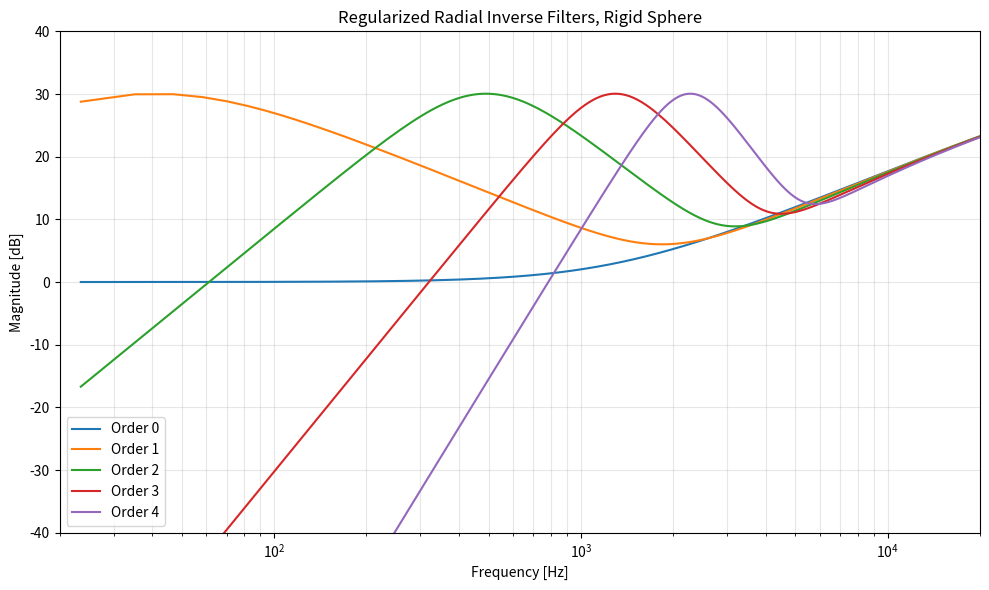

This chart was generated by the following Python code:
import numpy as np
import matplotlib.pyplot as plt
from scipy.special import spherical_jn, spherical_yn

# -----------------------------
# Parameters
# -----------------------------
R = 0.042          # sphere radius in meters, adjust as needed
Nmic = 32          # number of microphones
order_sht = 4
Lfilt = 4096
fs = 48000
amp_threshold = 15 # dB

c = 343.0

# -----------------------------
# Frequency axis
# -----------------------------
f = np.linspace(0, fs / 2, Lfilt // 2 + 1)
kR = 2 * np.pi * f * R / c

# Avoid exact zero for stable Hankel derivative evaluation
kR_safe = kR.copy()
kR_safe[0] = 1e-12

# -----------------------------
# Rigid-sphere modal coefficients
# b_n(kR)
#
# Convention:
# b_n = 4*pi*i^n * [ j_n(kR)
#        - j_n'(kR) / h_n^(2)'(kR) * h_n^(2)(kR) ]
#
# MATLAB code divides sphModalCoeffs(...) by 4*pi,
# so we do the same here.
# -----------------------------
def rigid_sphere_modal_coeffs(max_order, x):
    b = np.zeros((len(x), max_order + 1), dtype=complex)

    for n in range(max_order + 1):
        jn = spherical_jn(n, x)
        jn_der = spherical_jn(n, x, derivative=True)

        yn = spherical_yn(n, x)
        yn_der = spherical_yn(n, x, derivative=True)

        # Spherical Hankel function of the second kind
        hn2 = jn - 1j * yn
        hn2_der = jn_der - 1j * yn_der

        b[:, n] = 4 * np.pi * (1j ** n) * (
            jn - (jn_der / hn2_der) * hn2
        )

    return b


bN = rigid_sphere_modal_coeffs(order_sht, kR_safe) / (4 * np.pi)

# Fix DC where numerical Hankel terms can be awkward
# Only order 0 has meaningful low-frequency response.
bN[0, 1:] = 0.0

# -----------------------------
# Moreau/Daniel regularization
# -----------------------------
alpha = np.sqrt(Nmic) * 10 ** (amp_threshold / 20)

if alpha <= 1:
    raise ValueError("amp_threshold is too low: alpha must be greater than 1.")

beta = np.sqrt(
    (1 - np.sqrt(1 - 1 / alpha**2)) /
    (1 + np.sqrt(1 - 1 / alpha**2))
)

# Regularized radial inverse filters
H_filt = np.conj(bN) / (np.abs(bN) ** 2 + beta**2)

# Magnitude in dB
H_mag_db = 20 * np.log10(np.maximum(np.abs(H_filt), 1e-12))

# -----------------------------
# Plot 0-20 kHz
# -----------------------------
# -----------------------------
# Plot 20 Hz-20 kHz, logarithmic x axis
# -----------------------------
plt.figure(figsize=(10, 6))

f_min = 20
idx = f >= f_min

for n in range(order_sht + 1):
    plt.semilogx(f[idx], H_mag_db[idx, n], label=f"Order {n}")

plt.xlim(f_min, 20000)
plt.ylim(-40, 40)
plt.grid(True, which="both", alpha=0.3)
plt.xlabel("Frequency [Hz]")
plt.ylabel("Magnitude [dB]")
plt.title("Regularized Radial Inverse Filters, Rigid Sphere")
plt.legend()
plt.tight_layout()
plt.savefig("radial_filters.png")
